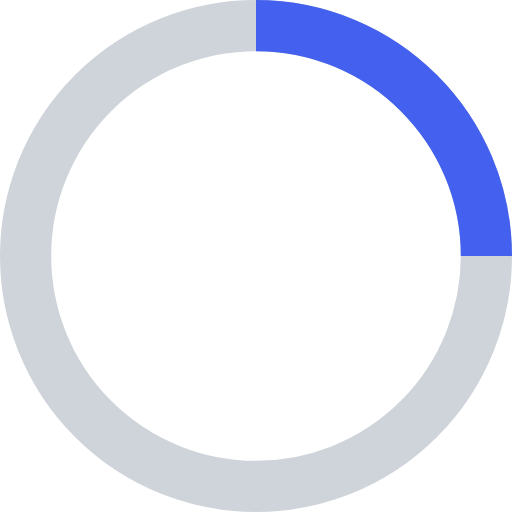
t = 0.00 s
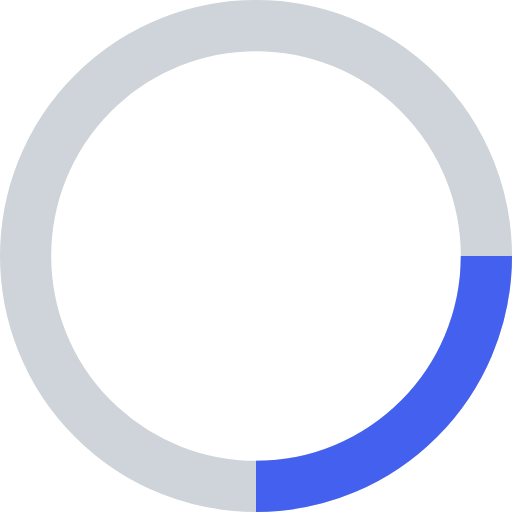
t = 0.25 s
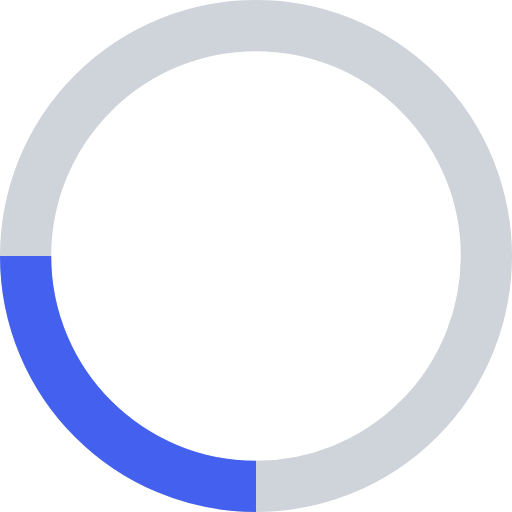
t = 0.50 s
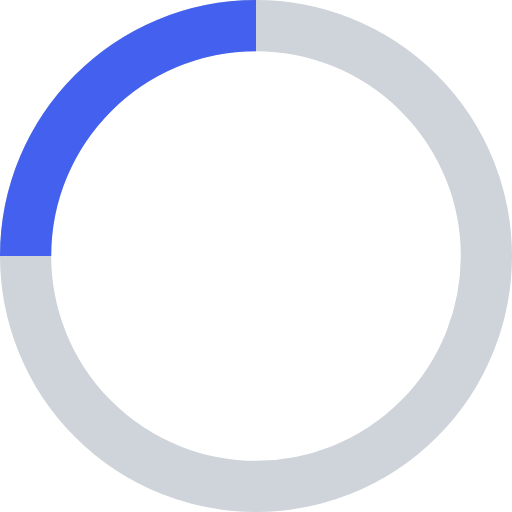
t = 0.75 s

The animated SVG that drew these frames (rendered in a browser with its animation timeline set to each time). Animation: 1 SMIL element (animateTransform=1); one cycle of 1.00 s, repeats indefinitely.

<!-- By Sam Herbert (@sherb), for everyone. More @ http://goo.gl/7AJzbL -->
<svg width="24" height="24" viewBox="-1 -1 40 40" xmlns="http://www.w3.org/2000/svg" stroke="#4361EE">
    <g fill="none" fill-rule="evenodd">
        <g transform="translate(1 1)" stroke-width="4">
            <circle stroke="#CED4DA" cx="18" cy="18" r="18"/>
            <path d="M36 18c0-9.94-8.06-18-18-18">
                <animateTransform
                    attributeName="transform"
                    type="rotate"
                    from="0 18 18"
                    to="360 18 18"
                    dur="1s"
                    repeatCount="indefinite"/>
            </path>
        </g>
    </g>
</svg>